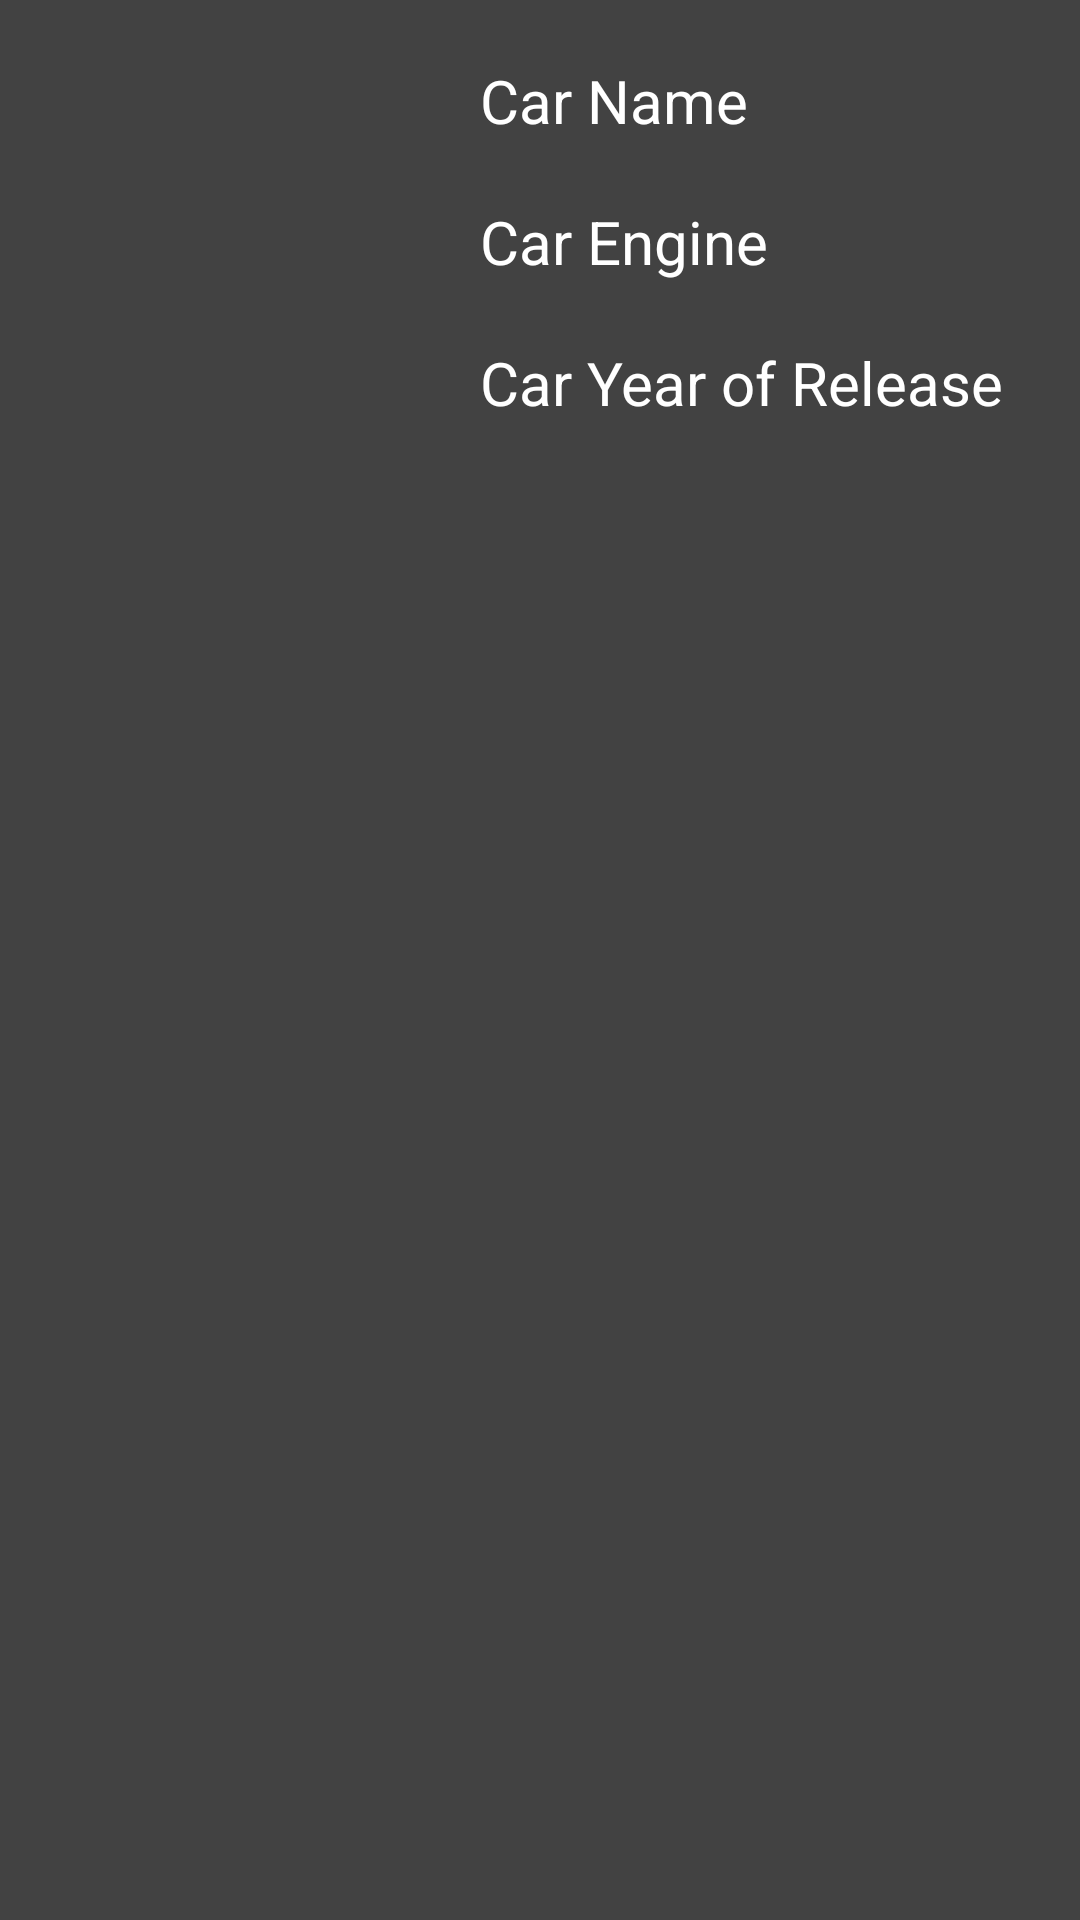

Reconstruct the res/layout file that produces this screen, plus the resources it refers to.
<!-- AndroidManifest.xml: application theme Theme.AndroidAssignment8 -->
<!-- res/layout/car_item.xml -->
<androidx.cardview.widget.CardView xmlns:android="http://schemas.android.com/apk/res/android"
    xmlns:tools="http://schemas.android.com/tools"
    android:layout_width="match_parent"
    android:layout_height="wrap_content">

    <LinearLayout
        android:layout_width="match_parent"
        android:layout_height="wrap_content"
        android:orientation="vertical">

        <LinearLayout
            android:layout_width="match_parent"
            android:layout_height="wrap_content"
            android:layout_margin="10dp"
            android:background="@color/cardview_dark_background"
            android:orientation="horizontal">


            <ImageView
                style="@style/carCardImage"
                android:src="@drawable/ic_launcher_background"
                tools:ignore="MissingConstraints" />

            <LinearLayout
                android:layout_width="match_parent"
                android:layout_height="match_parent"
                android:orientation="vertical">

                <TextView
                    android:id="@+id/carName"
                    style="@style/carCardText"
                    android:text="Car Name"
                    android:textSize="20sp" />

                <TextView
                    android:id="@+id/carEngine"
                    style="@style/carCardText"
                    android:text="Car Engine"
                    android:textSize="20sp" />

                <TextView
                    android:id="@+id/carYearOfRelease"
                    style="@style/carCardText"
                    android:text="Car Year of Release"
                    android:textSize="20sp" />
            </LinearLayout>

        </LinearLayout>

    </LinearLayout>

</androidx.cardview.widget.CardView>
<!-- resources referenced by this layout -->
<resources>
  <style name="carCardImage">
          <item name="android:layout_width">140dp</item>
          <item name="android:layout_height">140dp</item>
      </style>
  <style name="carCardText">
          <item name="android:layout_width">match_parent</item>
          <item name="android:layout_height">wrap_content</item>
          <item name="android:layout_margin">10dp</item>
          <item name="android:textSize">30sp</item>
          <item name="android:textColor">#ffffff</item>
      </style>
</resources>
